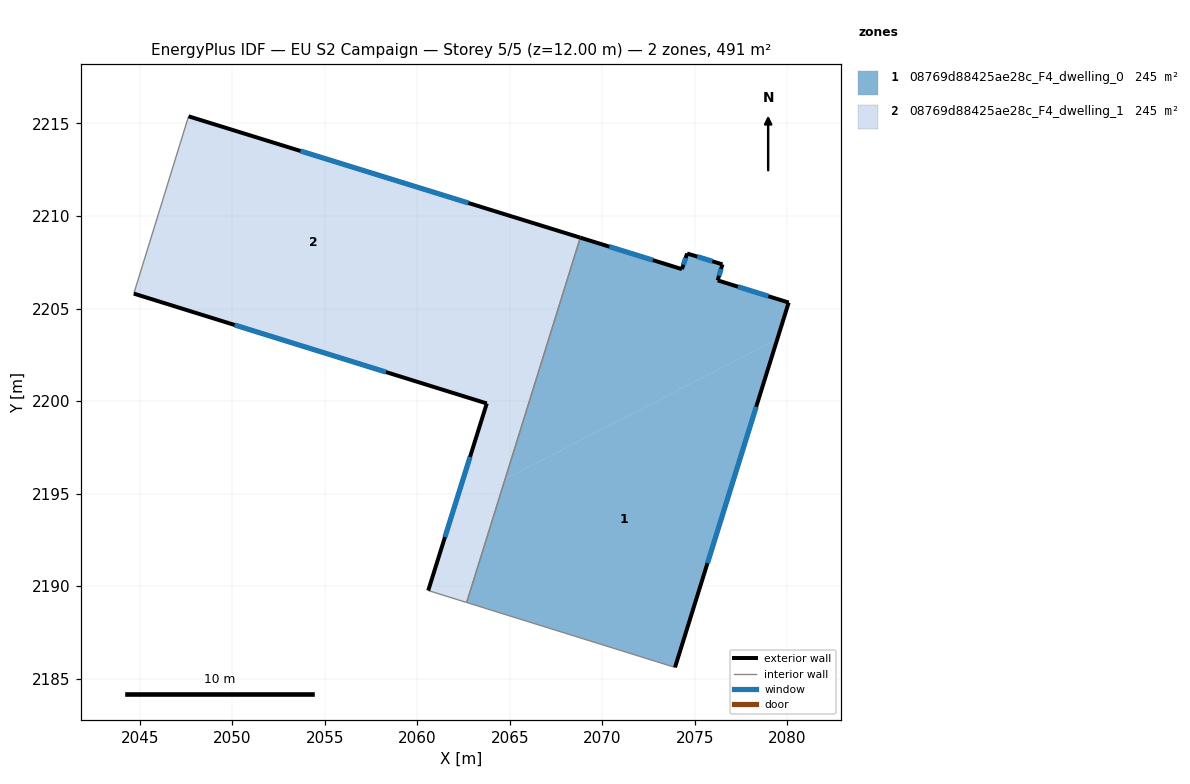
=== STOREY PLAN SPEC (per zone: floor XY polygon, exterior-wall plan segments, windows/doors) ===
zone 1: 08769d88425ae28c_F4_dwelling_0  (245.4 m²)
  floor: (2080.07, 2205.32) (2079.46, 2203.34) (2064.75, 2195.79) (2068.81, 2208.83) (2074.30, 2207.13) (2074.59, 2207.97) (2076.49, 2207.39) (2076.24, 2206.52)
  floor: (2079.46, 2203.34) (2073.93, 2185.61) (2062.67, 2189.12) (2064.75, 2195.79)
  exterior wall: (2076.24, 2206.52) – (2076.49, 2207.39)  [0.9 m]
    window: (2076.31, 2206.77) – (2076.42, 2207.14)  [0.5 m²]
  exterior wall: (2080.07, 2205.32) – (2076.24, 2206.52)  [4.0 m]
    window: (2078.98, 2205.67) – (2077.33, 2206.18)  [2.2 m²]
  exterior wall: (2073.93, 2185.61) – (2080.07, 2205.32)  [20.7 m]
    window: (2075.69, 2191.24) – (2078.32, 2199.69)  [11.4 m²]
  exterior wall: (2074.30, 2207.13) – (2068.81, 2208.83)  [5.7 m]
    window: (2072.74, 2207.62) – (2070.38, 2208.34)  [3.2 m²]
  exterior wall: (2074.59, 2207.97) – (2074.30, 2207.13)  [0.9 m]
    window: (2074.51, 2207.73) – (2074.38, 2207.37)  [0.5 m²]
  exterior wall: (2076.49, 2207.39) – (2074.59, 2207.97)  [2.0 m]
    window: (2075.95, 2207.55) – (2075.13, 2207.81)  [1.1 m²]
  interior walls: 2
zone 2: 08769d88425ae28c_F4_dwelling_1  (245.4 m²)
  floor: (2068.11, 2209.05) (2055.35, 2202.49) (2044.68, 2205.81) (2047.64, 2215.39)
  floor: (2068.81, 2208.83) (2064.75, 2195.79) (2062.05, 2194.40) (2063.76, 2199.87) (2055.35, 2202.49) (2068.11, 2209.05)
  floor: (2064.75, 2195.79) (2062.67, 2189.12) (2060.59, 2189.76) (2062.05, 2194.40)
  exterior wall: (2068.81, 2208.83) – (2047.64, 2215.39)  [22.2 m]
    window: (2062.76, 2210.70) – (2053.69, 2213.51)  [12.2 m²]
  exterior wall: (2063.76, 2199.87) – (2060.59, 2189.76)  [10.6 m]
    window: (2062.86, 2196.98) – (2061.50, 2192.65)  [5.8 m²]
  exterior wall: (2044.68, 2205.81) – (2063.76, 2199.87)  [20.0 m]
    window: (2050.13, 2204.11) – (2058.31, 2201.57)  [11.0 m²]
  interior walls: 3

=== DERIVED (storey summary) ===
Building: EU S2 Campaign
Storey: 5 of 5  (floor level z = 12.00 m)
Storey gross floor area: 490.8 m²
Zones on this storey: 2
  - 08769d88425ae28c_F4_dwelling_0: floor 245.4 m²; exterior wall 34.2 m (102.6 m²); 6 window(s) 18.9 m²; WWR 18.4%
  - 08769d88425ae28c_F4_dwelling_1: floor 245.4 m²; exterior wall 52.7 m (158.2 m²); 3 window(s) 29.1 m²; WWR 18.4%
Zone adjacency (shared interzone walls):
  - 08769d88425ae28c_F4_dwelling_0 ↔ 08769d88425ae28c_F4_dwelling_1